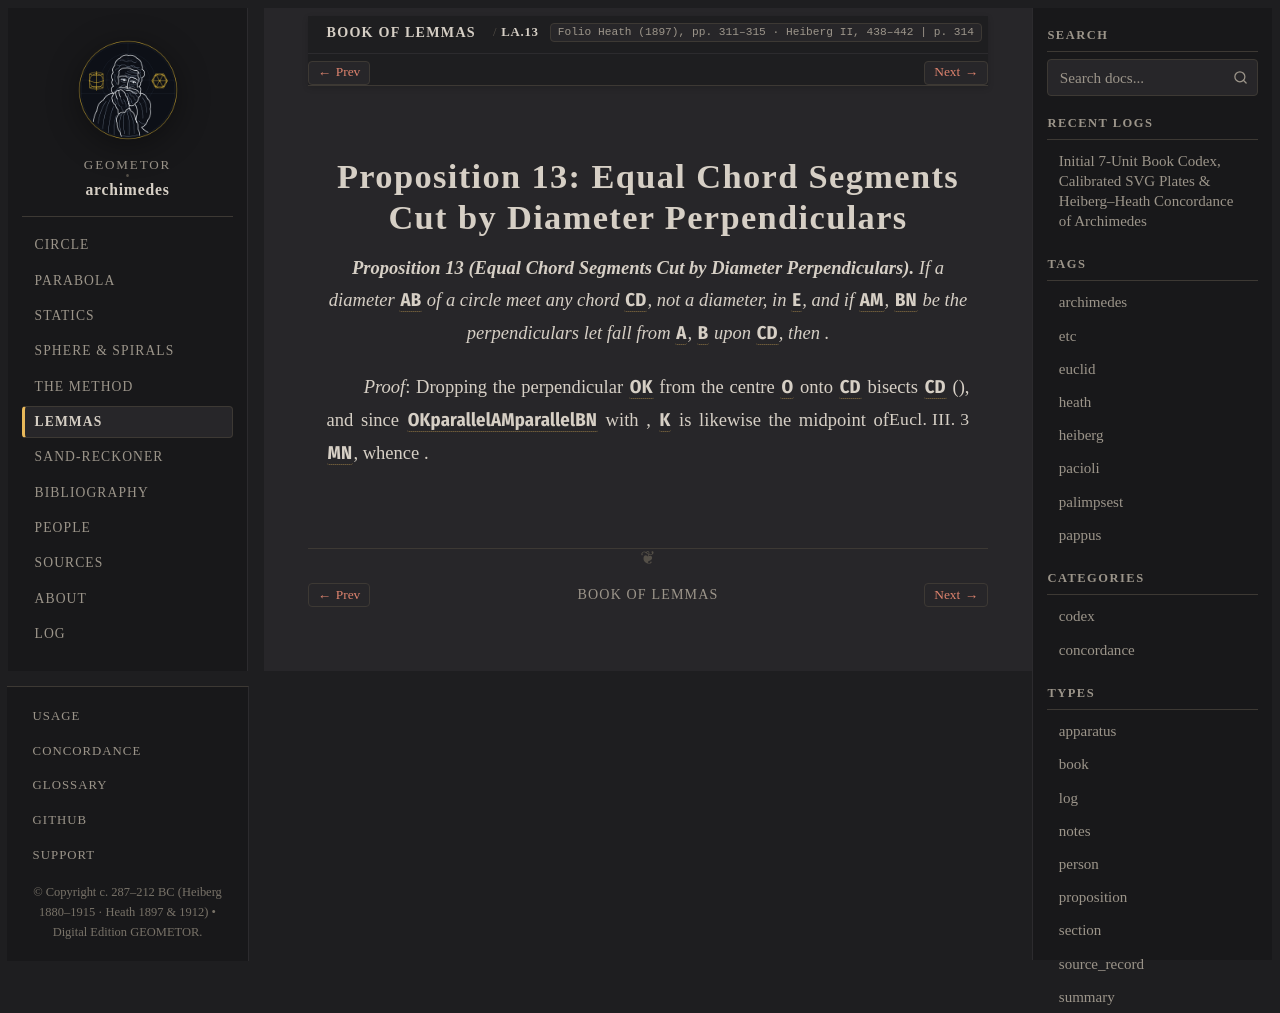

repository: geometor/archimedes · page: book_of_lemmas/prop_13.html · generator: sphinx

:canonical_id: LA.13
:order: 13
:type: proposition

Proposition 13: Equal Chord Segments Cut by Diameter Perpendiculars
===================================================================

.. folio:: Heath (1897), pp. 311–315 · Heiberg II, 438–442
   :page: 314

.. enunciation::

   **Proposition 13 (Equal Chord Segments Cut by Diameter Perpendiculars).** If a diameter :g:`AB` of a circle meet any chord :g:`CD`, not a diameter, in :g:`E`, and if :g:`AM`, :g:`BN` be the perpendiculars let fall from :g:`A`, :g:`B` upon :g:`CD`, then :eq:`CN = DM`.

*Proof*: Dropping the perpendicular :g:`OK` from the centre :g:`O` onto :g:`CD` bisects :g:`CD` (:just:`Eucl. III. 3`), and since :g:`OK \parallel AM \parallel BN` with :eq:`OA = OB`, :g:`K` is likewise the midpoint of :g:`MN`, whence :eq:`CN = DM`.

.. qed::
